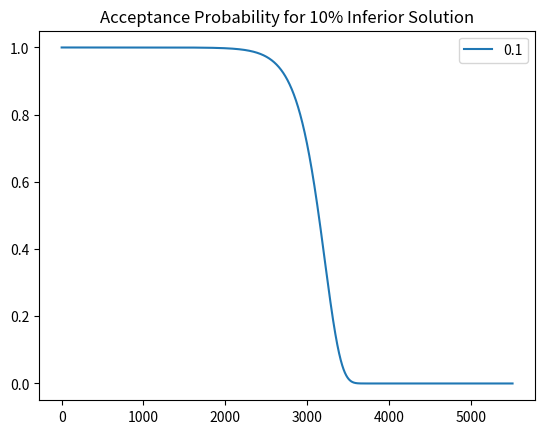
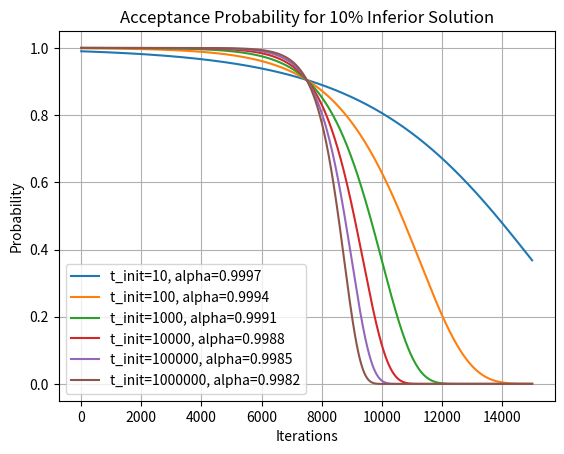
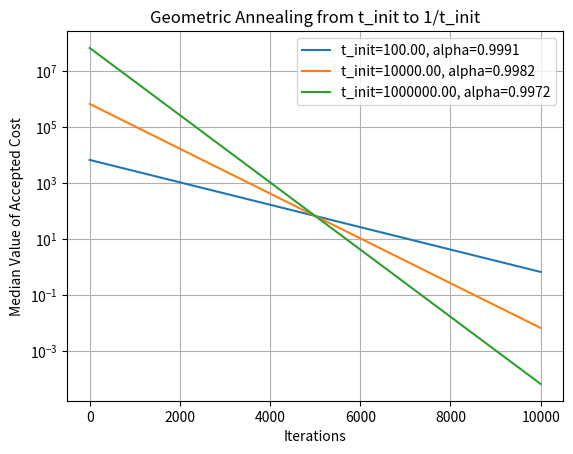
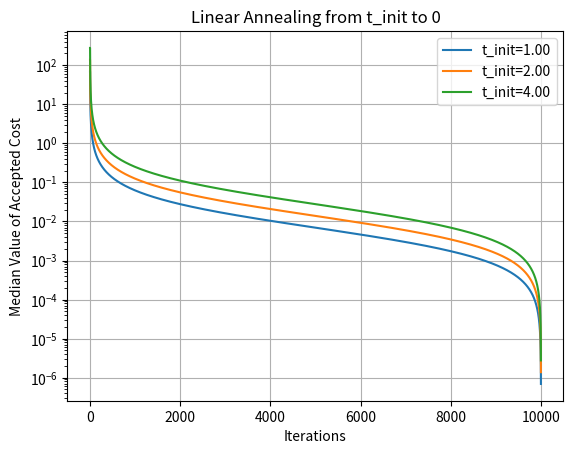
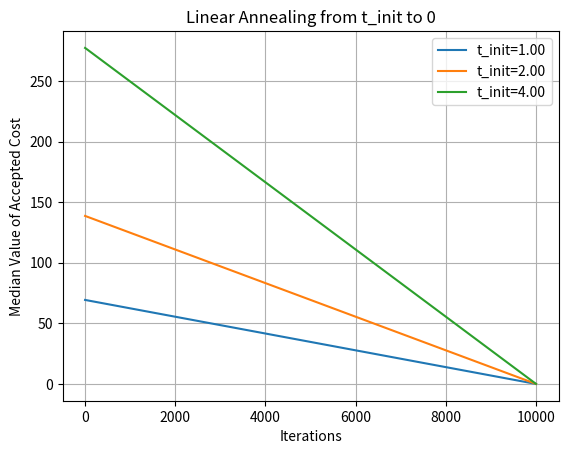
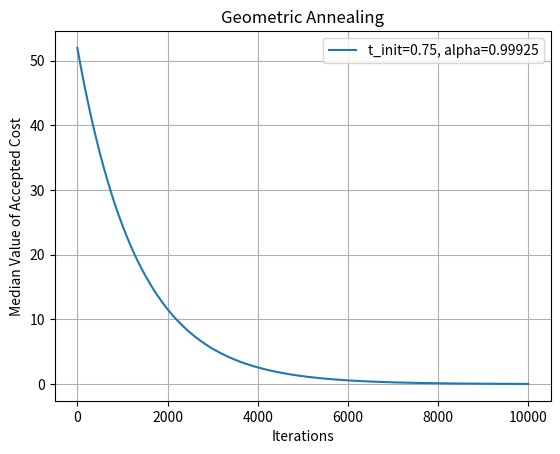

Here is the Python script that generated these plots, in order:
import math
import numpy as np
import matplotlib
import matplotlib.pyplot as plt
matplotlib.use('Agg')


# Default hyperparameter values
plt.figure()
delta_lst = [0.1]
for delta in delta_lst:
    t_init = 1e6
    t_min = 1/t_init
    alpha = 0.995
    n_iter = int(math.log(t_min/t_init)/math.log(alpha))
    p = []
    t = t_init
    for i in range(n_iter):
        p.append(math.exp(-delta/t))
        t *= alpha
    assert np.allclose(t_min, t)
    plt.plot(range(n_iter), p)
plt.title(f'Acceptance Probability for {int(delta*100)}% Inferior Solution')
plt.show()
plt.legend(delta_lst)
plt.savefig("acceptance_probability_default.png")


# Vary t_init for n_iter=15k
plt.figure()
t_init_lst = [1e1, 1e2, 1e3, 1e4, 1e5, 1e6]
alpha_lst = []
for t_init in t_init_lst:
    delta = 0.1
    n_iter = int(15000)
    t_min = 1/t_init
    alpha = math.exp(math.log(t_min/t_init)/n_iter)
    alpha_lst.append(alpha)
    p = []
    t = t_init
    for i in range(n_iter):
        p.append(math.exp(-delta/t))
        t *= alpha
    assert np.allclose(t_min, t)
    plt.plot(range(n_iter), p)
plt.title(f'Acceptance Probability for {int(delta*100)}% Inferior Solution')
lgd = [f't_init={int(a)}, alpha={b:0.4f}' for a, b in zip(t_init_lst, alpha_lst)]
plt.legend(lgd)
plt.grid()
plt.ylabel('Probability')
plt.xlabel('Iterations')
plt.savefig("acceptance_probability.png")


def median_cost_geometric(n_iter, t_init, alpha):
    c = []
    t = t_init
    for i in range(n_iter):
        """
        r <= exp(-c/T)
        0.5 = exp(-c/T)
        c_median = T*ln(2)
        c_median_pct = 100*T*ln(2)
        """
        c.append(100*t*math.log(2))
        t *= alpha
    return(c)


def median_cost_harmonic(n_iter, t_init):
    c = []
    t = t_init
    t_lst = []
    for i in range(n_iter):
        """
        r <= exp(-c/T)
        0.5 = exp(-c/T)
        c_median = T*ln(2)
        c_median_pct = 100*T*ln(2)
        """
        c.append(100*t*math.log(2))
        t = t_init
        t = t_init*(n_iter/(i+1)-1)/(n_iter-1)
    return(c, t_lst)


def median_cost_linear(n_iter, t_init):
    c = []
    t = t_init
    t_lst = []
    dt = t_init/n_iter
    for i in range(n_iter):
        """
        r <= exp(-c/T)
        0.5 = exp(-c/T)
        c_median = T*ln(2)
        c_median_pct = 100*T*ln(2)
        """
        c.append(100*t*math.log(2))
        t = t_init - dt*i
    return(c, t_lst)


# Median cost for geometric annealing
plt.figure()
n_iter = int(10000)
t_init_lst = [1e2, 1e4, 1e6]
alpha_lst = []
for t_init in t_init_lst:
    t_min = 1/t_init
    alpha = math.exp(math.log(t_min/t_init)/n_iter)
    alpha_lst.append(alpha)
    c = median_cost_geometric(n_iter, t_init, alpha)
    plt.semilogy(range(n_iter), c)
plt.title('Geometric Annealing from t_init to 1/t_init')
lgd = [f't_init={a:.2f}, alpha={b:0.4f}' for a, b in zip(t_init_lst, alpha_lst)]
plt.legend(lgd)
plt.show()
plt.grid()
plt.ylabel('Median Value of Accepted Cost')
plt.xlabel('Iterations')
plt.savefig("median_cost_geometric.png")


# Median cost for linear annealing
plt.figure()
n_iter = int(10000)
t_init_lst = [1, 2, 4]
alpha_lst = []
for t_init in t_init_lst:
    (c, t) = median_cost_harmonic(n_iter, t_init)
    plt.semilogy(range(n_iter), c)
plt.title('Linear Annealing from t_init to 0')
lgd = [f't_init={a:.2f}' for a in t_init_lst]
plt.legend(lgd)
plt.show()
plt.grid()
plt.ylabel('Median Value of Accepted Cost')
plt.xlabel('Iterations')
plt.savefig("median_cost_harmonic.png")


# Median cost for linear annealing
plt.figure()
n_iter = int(10000)
t_init_lst = [1, 2, 4]
alpha_lst = []
for t_init in t_init_lst:
    (c, t) = median_cost_linear(n_iter, t_init)
    plt.plot(range(n_iter), c)
plt.title('Linear Annealing from t_init to 0')
lgd = [f't_init={a:.2f}' for a in t_init_lst]
plt.legend(lgd)
plt.show()
plt.grid()
plt.ylabel('Median Value of Accepted Cost')
plt.xlabel('Iterations')
plt.savefig("median_cost_linear.png")


# Median cost for geometric annealing
plt.figure()
n_iter = int(10000)
t_init_lst = [0.75]
alpha_lst = []
for t_init in t_init_lst:
    t_min = t_init/n_iter
    alpha = 0.99925
    alpha_lst.append(alpha)
    c = median_cost_geometric(n_iter, t_init, alpha)
    plt.plot(range(n_iter), c)
plt.title('Geometric Annealing')
lgd = [f't_init={a:.2f}, alpha={b:0.5f}' for a, b in zip(t_init_lst, alpha_lst)]
plt.legend(lgd)
plt.show()
plt.grid()
plt.ylabel('Median Value of Accepted Cost')
plt.xlabel('Iterations')
plt.savefig("median_cost_geometric_v2.png")
